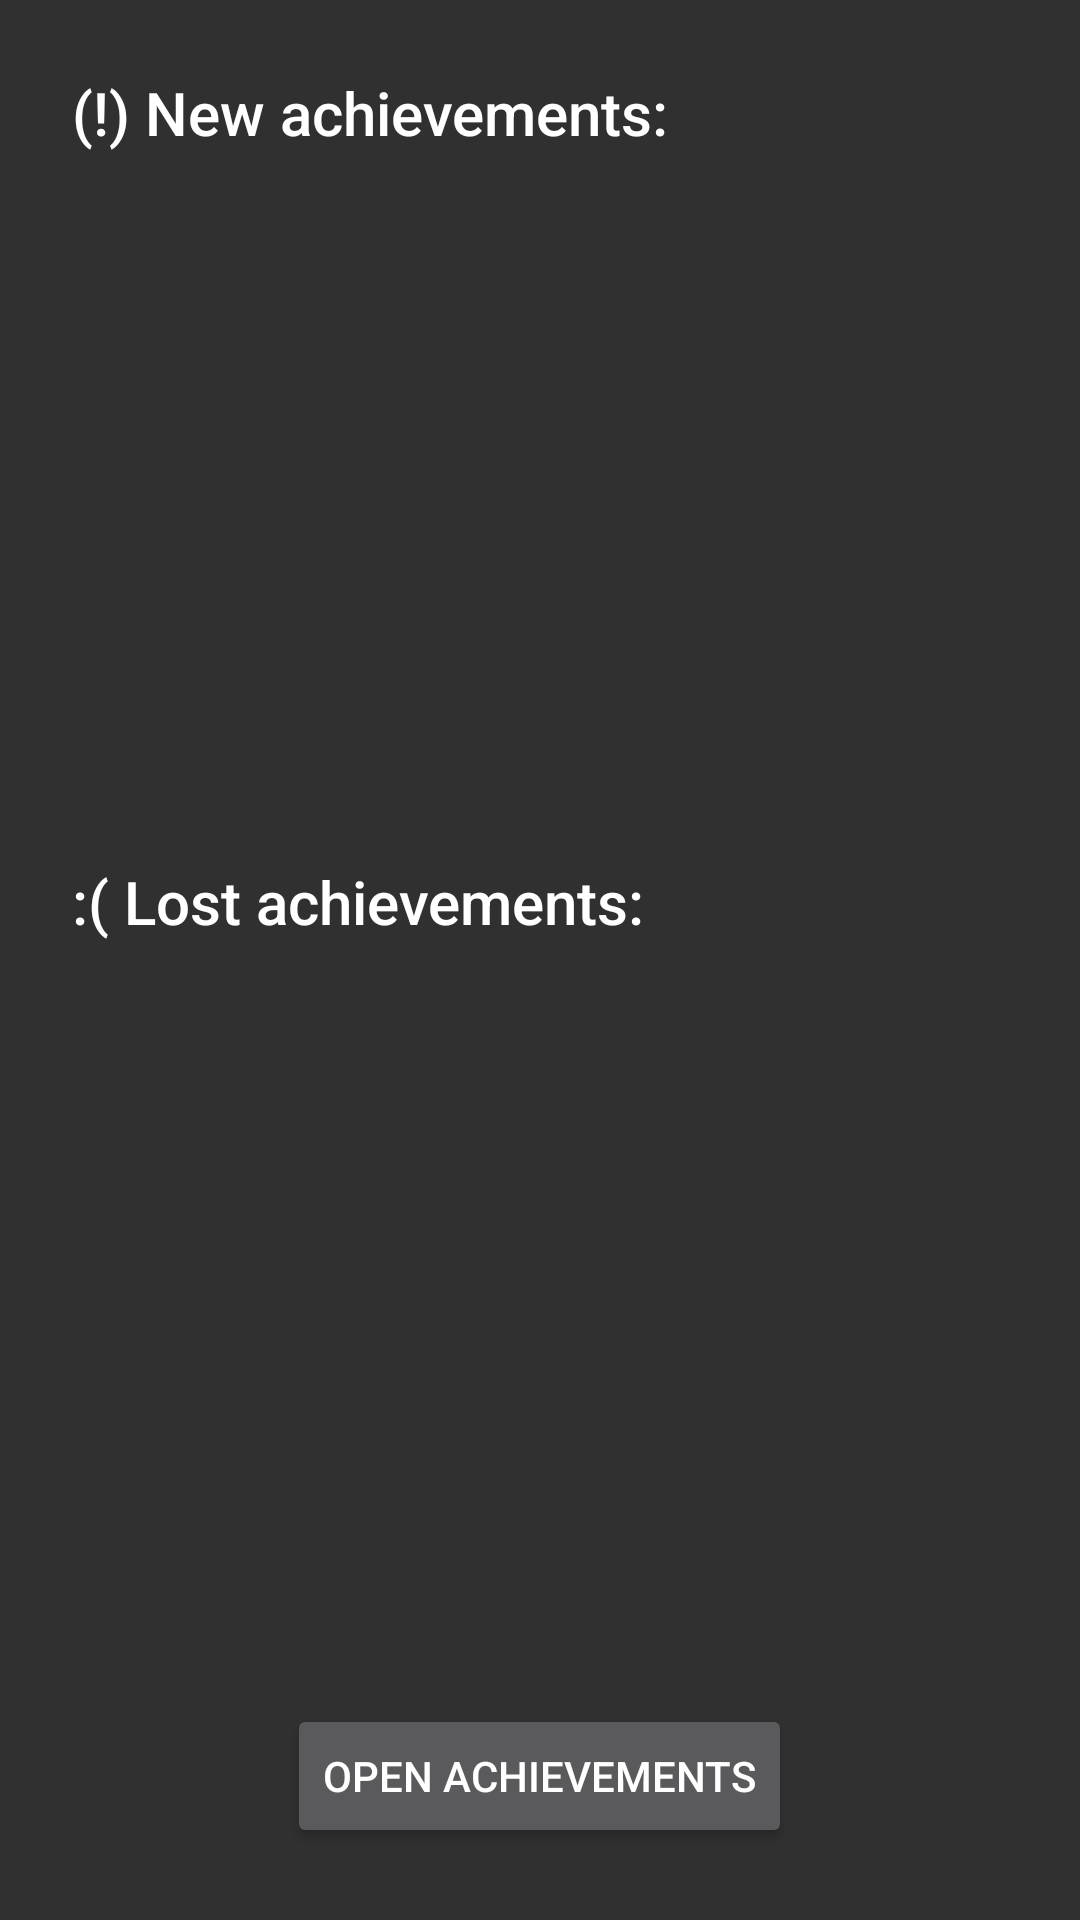

Reconstruct the res/layout file that produces this screen, plus the resources it refers to.
<!-- AndroidManifest.xml: application theme Theme.AppCompat.NoActionBar -->
<!-- res/layout/achievement_dialog.xml -->
<?xml version="1.0" encoding="utf-8"?>
<LinearLayout xmlns:android="http://schemas.android.com/apk/res/android"
              android:layout_width="fill_parent"
              android:layout_height="wrap_content"
              android:orientation="vertical" android:padding="@dimen/abc_dialog_padding_material"
              android:gravity="center">

    <TextView android:layout_width="fill_parent" android:id="@+id/achievementWonTitle" android:layout_height="wrap_content" android:text="@string/newachievements"
              style="@style/TextAppearance.Widget.AppCompat.Toolbar.Title"/>
    <ListView android:layout_width="fill_parent"
              android:layout_height="wrap_content" android:id="@+id/achievementsWon"
              android:layout_weight="1" android:paddingTop="4dp" android:paddingBottom="4dp">
    </ListView>

    <TextView android:layout_width="fill_parent" android:id="@+id/achievementLostTitle" android:layout_height="wrap_content" android:text="@string/lostachievements"
              style="@style/TextAppearance.Widget.AppCompat.Toolbar.Title"/>
    <ListView android:layout_width="fill_parent"
              android:layout_height="wrap_content" android:id="@+id/achievementsLost"
              android:layout_weight="1" android:paddingTop="4dp" android:paddingBottom="4dp">
    </ListView>

    <LinearLayout android:layout_width="wrap_content" android:layout_height="wrap_content"
                  android:layout_alignParentRight="true"
                  android:layout_alignParentTop="true" android:gravity="center"
                  android:layout_marginTop="@dimen/abc_dialog_padding_top_material">
        <Button android:text="@string/openAchievements"
                android:id="@+id/openAchievements"
                android:minWidth="@dimen/abc_action_button_min_width_material" android:gravity="center"
                android:layout_height="wrap_content" android:layout_width="wrap_content"
        />
    </LinearLayout>
</LinearLayout>
<!-- resources referenced by this layout -->
<resources>
  <string name="lostachievements">:( Lost achievements:</string>
  <string name="newachievements">(!) New achievements:</string>
  <string name="openAchievements">Open Achievements</string>
</resources>
